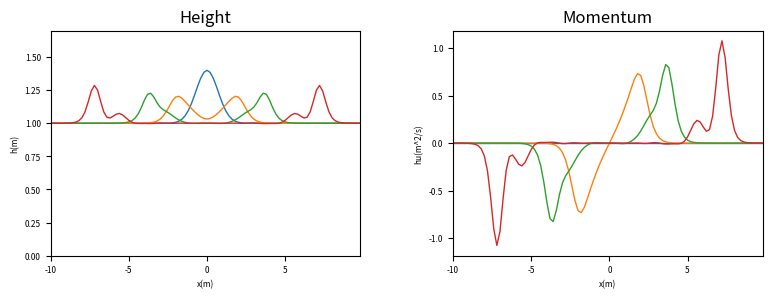

Source code (Python):
# -*- coding: utf-8 -*-
"""
Revised on Thu Nov  3 11:05:28 2022

[redacted]
"""

"""
Shallow water flow
==================

Solve the one-dimensional shallow water equations:

.. math::
    h_t + (hu)_x & = 0 \\
    (hu)_t + (hu^2 + \frac{1}{2}gh^2)_x & = 0.

Here h is the total fluid column height, u is the velocity, and g is the gravitational constant.
Ref: Conservative form in https://en.wikipedia.org/wiki/Shallow_water_equations

Boundary contions:
    Periodic boundary contion

Initial conditions:
    Gaussian hump in the middle

Finite difference:
    Nodes on the edges

|-|-|-|-
"""
import numpy
import pylab
import matplotlib
import math
from scipy.constants import g  # standard acceleration of gravity
from numpy.typing import NDArray

# type alias (as per problem set 2)
FArray = NDArray[numpy.float64]

print("Welcome to 1D-SWE")


# Parameters setting
domainLength: float = 20.0  # meter
xTotalNumber: int = 100
timeLength: float = 4.0  # second
timeOutput: FArray = numpy.array([0.5, 1, 2, 1e8])


dx: float = domainLength / xTotalNumber
xArray: FArray = numpy.linspace(-domainLength / 2, domainLength / 2 - dx, xTotalNumber)


# Input
def inputInitialValue() -> tuple[FArray, FArray]:
    # initial gaussian hump
    h_i: FArray = numpy.array([1 + 0.4 * math.exp(-1.0 * x**2) for x in xArray])
    hu_i: FArray = numpy.array([0 for x_index in range(xTotalNumber)])
    return h_i, hu_i


# Simple output
def twoPlot(figNum: int, x: FArray, y1: FArray, y2: FArray) -> None:
    xLabel = "x(m)"
    yLabel1 = "h(m)"
    yLabel2 = "hu(m^2/s)"
    title1 = "Height"
    title2 = "Momentum"
    xLimL: float = xArray.min()
    xLimR: float = xArray.max()
    yLimL1: float = 0.0
    yLimR1: float = 1.5 + 0.2

    pylab.figure(figNum, figsize=(8, 3), dpi=300)
    pylab.subplots_adjust(left=0.08, right=0.97, bottom=0.15, top=0.9, wspace=0.3)

    pylab.subplot(121)
    pylab.title(title1)
    pylab.plot(x, y1, linewidth=1.0)
    pylab.axis("tight")
    pylab.xlabel(xLabel, fontsize=6)
    pylab.ylabel(yLabel1, fontsize=6)
    pylab.xlim(xLimL, xLimR)
    pylab.ylim(yLimL1, yLimR1)
    pylab.xticks(fontsize=6)
    pylab.yticks(fontsize=6)
    pylab.grid()

    pylab.subplot(122)
    pylab.title(title2)
    pylab.plot(x, y2, linewidth=1.0)
    pylab.axis("tight")
    pylab.xlabel(xLabel, fontsize=6)
    pylab.ylabel(yLabel2, fontsize=6)
    pylab.xlim(xLimL, xLimR)
    # pylab.ylim(yLimL2, yLimR2)
    pylab.xticks(fontsize=6)
    pylab.yticks(fontsize=6)
    pylab.grid()

    pylab.draw()
    pylab.savefig(title1 + "+" + title2, facecolor="w", edgecolor="w")


# Second order central difference
def centralDiff_Order2(f: FArray) -> FArray:
    dfdx: FArray = numpy.gradient(f, dx)
    dfdx[0] = (f[1] - f[-1]) / (2.0 * dx)
    dfdx[-1] = (f[0] - f[-2]) / (2.0 * dx)
    return dfdx


def SWE_1D() -> None:

    # Input initial value
    h, hu = inputInitialValue()
    newh: FArray = 0 * h
    newhu: FArray = 0 * hu
    twoPlot(1, xArray, h, hu)

    # Time marching
    Index_output: int = 0
    Flag_output: int = 0
    t: float = 0.0
    while t < timeLength:
        dt: float = 0.1 * dx / math.sqrt(g * h.max())
        if t + dt > timeOutput[Index_output] and t < timeOutput[Index_output]:
            dt = timeOutput[Index_output] - t
            Index_output += 1
            Flag_output = 1

        # Euler forward
        newh = h - dt * centralDiff_Order2(hu)
        newhu = hu - dt * centralDiff_Order2((hu**2) / h + 0.5 * g * (h**2))
        t += dt
        h = newh
        hu = newhu

        # Output the file
        if Flag_output == 1:
            numpy.savetxt("output.out", (h, xArray, t * numpy.ones(xTotalNumber)))
            twoPlot(1, xArray, h, hu)
            print(f"=========Data at t={t} outputed===========")

        Flag_output = 0

    print("finish 1D-SWE!")


if __name__ == "__main__":
    SWE_1D()
